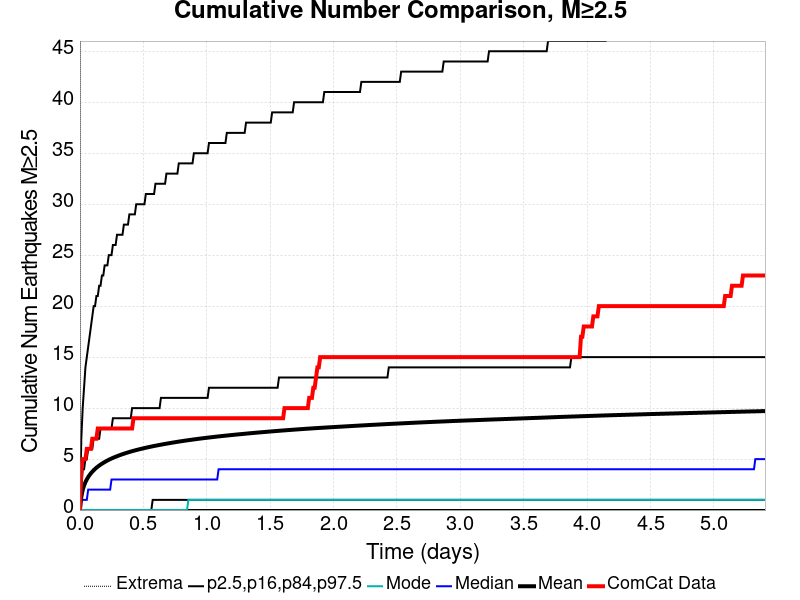

The data file committed next to this chart (first rows):
Time (days), ComCat Data, Simulation Mean, Simulation Median, Simulation Mode, Simulation Minimum, Simulation Maximum, 2.5 %-ile, 16 %-ile, 84 %-ile, 97.5 %-ile
0.0, 0.0, 0.0, 0.0, 0.0, 0.0, 0.0, 0.0, 0.0, 0.0, 0.0
0.01083, 4.0, 1.303, 1.0, 0.0, 0.0, 711.0, 0.0, 0.0, 2.0, 7.0
0.02165, 5.0, 1.96, 1.0, 0.0, 0.0, 1086, 0.0, 0.0, 4.0, 10.0
0.03248, 5.0, 2.404, 1.0, 0.0, 0.0, 1364, 0.0, 0.0, 4.0, 12.0
0.04331, 5.0, 2.737, 1.0, 0.0, 0.0, 1559, 0.0, 0.0, 5.0, 14.0
0.05414, 6.0, 3.006, 1.0, 0.0, 0.0, 1719, 0.0, 0.0, 5.0, 15.0
0.06496, 6.0, 3.236, 2.0, 0.0, 0.0, 1861, 0.0, 0.0, 6.0, 16.0
0.07579, 6.0, 3.434, 2.0, 0.0, 0.0, 1981, 0.0, 0.0, 6.0, 17.0
0.08662, 6.0, 3.608, 2.0, 0.0, 0.0, 2075, 0.0, 0.0, 6.0, 18.0
0.09745, 7.0, 3.762, 2.0, 0.0, 0.0, 2154, 0.0, 0.0, 6.0, 19.0
0.1083, 7.0, 3.904, 2.0, 0.0, 0.0, 2237, 0.0, 0.0, 7.0, 20.0
0.1191, 7.0, 4.033, 2.0, 0.0, 0.0, 2305, 0.0, 0.0, 7.0, 20.0
0.1299, 7.0, 4.151, 2.0, 0.0, 0.0, 2371, 0.0, 0.0, 7.0, 21.0
0.1408, 8.0, 4.259, 2.0, 0.0, 0.0, 2435, 0.0, 0.0, 7.0, 21.0
0.1516, 8.0, 4.361, 2.0, 0.0, 0.0, 2492, 0.0, 0.0, 7.0, 22.0
0.1624, 8.0, 4.455, 2.0, 0.0, 0.0, 2543, 0.0, 0.0, 8.0, 22.0
0.1732, 8.0, 4.545, 2.0, 0.0, 0.0, 2591, 0.0, 0.0, 8.0, 23.0
0.1841, 8.0, 4.628, 2.0, 0.0, 0.0, 2632, 0.0, 0.0, 8.0, 23.0
0.1949, 8.0, 4.708, 2.0, 0.0, 0.0, 2687, 0.0, 0.0, 8.0, 24.0
0.2057, 8.0, 4.785, 2.0, 0.0, 0.0, 2736, 0.0, 0.0, 8.0, 24.0
0.2165, 8.0, 4.859, 2.0, 0.0, 0.0, 2780, 0.0, 0.0, 8.0, 24.0
0.2274, 8.0, 4.928, 2.0, 0.0, 0.0, 2819, 0.0, 0.0, 8.0, 25.0
0.2382, 8.0, 4.994, 2.0, 0.0, 0.0, 2863, 0.0, 0.0, 8.0, 25.0
0.249, 8.0, 5.056, 3.0, 0.0, 0.0, 2902, 0.0, 0.0, 8.0, 25.0
0.2599, 8.0, 5.117, 3.0, 0.0, 0.0, 2944, 0.0, 0.0, 9.0, 26.0
0.2707, 8.0, 5.173, 3.0, 0.0, 0.0, 2983, 0.0, 0.0, 9.0, 26.0
0.2815, 8.0, 5.228, 3.0, 0.0, 0.0, 3013, 0.0, 0.0, 9.0, 26.0
0.2923, 8.0, 5.281, 3.0, 0.0, 0.0, 3053, 0.0, 0.0, 9.0, 27.0
0.3032, 8.0, 5.333, 3.0, 0.0, 0.0, 3070, 0.0, 0.0, 9.0, 27.0
0.314, 8.0, 5.383, 3.0, 0.0, 0.0, 3097, 0.0, 0.0, 9.0, 27.0
0.3248, 8.0, 5.432, 3.0, 0.0, 0.0, 3126, 0.0, 0.0, 9.0, 27.0
0.3357, 8.0, 5.479, 3.0, 0.0, 0.0, 3150, 0.0, 0.0, 9.0, 27.0
0.3465, 8.0, 5.525, 3.0, 0.0, 0.0, 3177, 0.0, 0.0, 9.0, 28.0
0.3573, 8.0, 5.569, 3.0, 0.0, 0.0, 3201, 0.0, 0.0, 9.0, 28.0
0.3681, 8.0, 5.613, 3.0, 0.0, 0.0, 3224, 0.0, 0.0, 9.0, 28.0
0.379, 8.0, 5.655, 3.0, 0.0, 0.0, 3249, 0.0, 0.0, 9.0, 28.0
0.3898, 8.0, 5.696, 3.0, 0.0, 0.0, 3275, 0.0, 0.0, 9.0, 29.0
0.4006, 8.0, 5.735, 3.0, 0.0, 0.0, 3302, 0.0, 0.0, 9.0, 29.0
0.4114, 8.0, 5.773, 3.0, 0.0, 0.0, 3321, 0.0, 0.0, 10.0, 29.0
0.4223, 9.0, 5.811, 3.0, 0.0, 0.0, 3340, 0.0, 0.0, 10.0, 29.0
0.4331, 9.0, 5.847, 3.0, 0.0, 0.0, 3367, 0.0, 0.0, 10.0, 29.0
0.4439, 9.0, 5.883, 3.0, 0.0, 0.0, 3385, 0.0, 0.0, 10.0, 30.0
0.4548, 9.0, 5.918, 3.0, 0.0, 0.0, 3399, 0.0, 0.0, 10.0, 30.0
0.4656, 9.0, 5.951, 3.0, 0.0, 0.0, 3417, 0.0, 0.0, 10.0, 30.0
0.4764, 9.0, 5.984, 3.0, 0.0, 0.0, 3433, 0.0, 0.0, 10.0, 30.0
0.4872, 9.0, 6.016, 3.0, 0.0, 0.0, 3448, 0.0, 0.0, 10.0, 30.0
0.4981, 9.0, 6.048, 3.0, 0.0, 0.0, 3466, 0.0, 0.0, 10.0, 30.0
0.5089, 9.0, 6.079, 3.0, 0.0, 0.0, 3479, 0.0, 0.0, 10.0, 30.0
0.5197, 9.0, 6.111, 3.0, 0.0, 0.0, 3496, 0.0, 0.0, 10.0, 31.0
0.5305, 9.0, 6.142, 3.0, 0.0, 0.0, 3512, 0.0, 0.0, 10.0, 31.0
0.5414, 9.0, 6.17, 3.0, 0.0, 0.0, 3523, 0.0, 0.0, 10.0, 31.0
0.5522, 9.0, 6.2, 3.0, 0.0, 0.0, 3535, 0.0, 0.0, 10.0, 31.0
0.563, 9.0, 6.229, 3.0, 0.0, 0.0, 3554, 0.0, 0.0, 10.0, 31.0
0.5739, 9.0, 6.256, 3.0, 0.0, 0.0, 3568, 0.0, 1.0, 10.0, 31.0
0.5847, 9.0, 6.284, 3.0, 0.0, 0.0, 3582, 0.0, 1.0, 10.0, 31.0
0.5955, 9.0, 6.311, 3.0, 0.0, 0.0, 3595, 0.0, 1.0, 10.0, 32.0
0.6063, 9.0, 6.336, 3.0, 0.0, 0.0, 3605, 0.0, 1.0, 10.0, 32.0
0.6172, 9.0, 6.362, 3.0, 0.0, 0.0, 3611, 0.0, 1.0, 10.0, 32.0
0.628, 9.0, 6.387, 3.0, 0.0, 0.0, 3626, 0.0, 1.0, 10.0, 32.0
0.6388, 9.0, 6.413, 3.0, 0.0, 0.0, 3636, 0.0, 1.0, 11.0, 32.0
... 440 more rows
